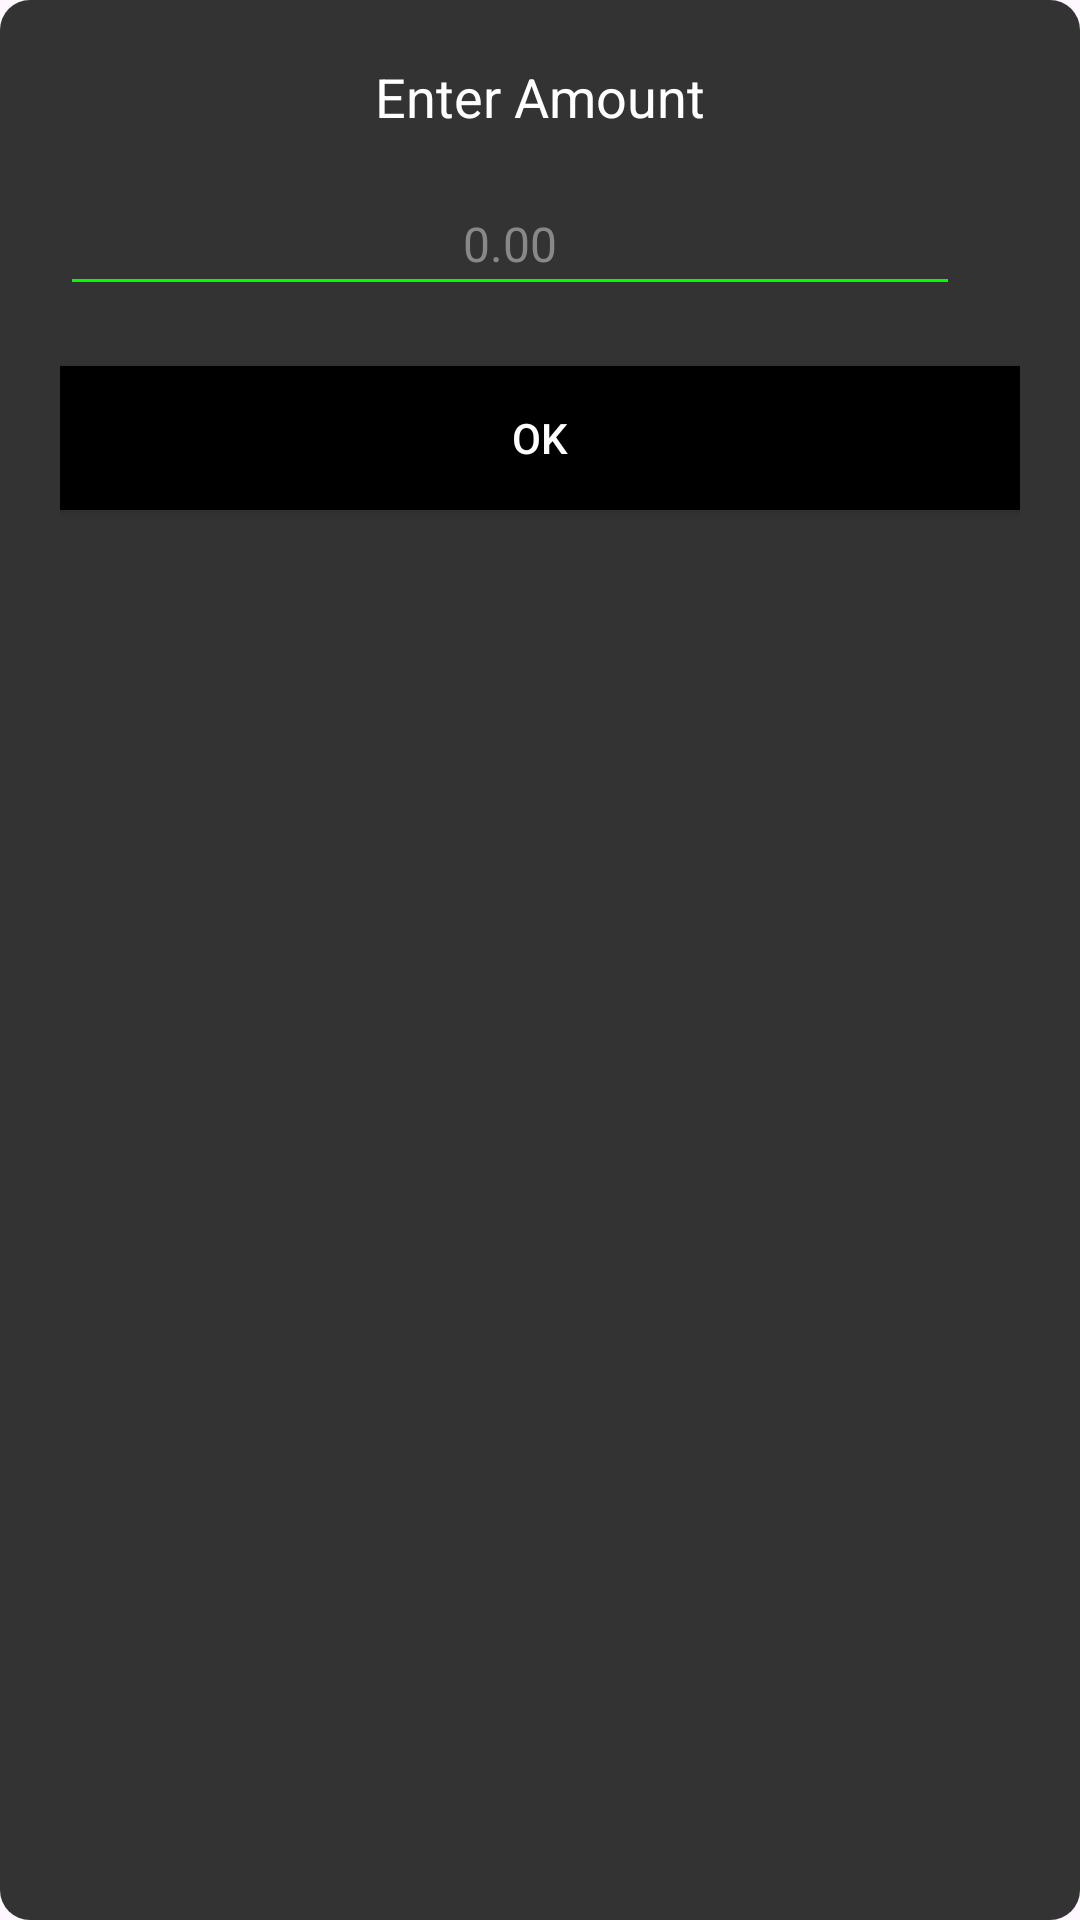

Layout XML and referenced resources for this Android screen:
<!-- AndroidManifest.xml: application theme Theme.ExpenseTrackerWithRoomDB -->
<!-- res/layout/dialog_enter_amount.xml -->
<?xml version="1.0" encoding="utf-8"?>
<LinearLayout xmlns:android="http://schemas.android.com/apk/res/android"
    android:layout_width="wrap_content"
    android:layout_height="wrap_content"
    android:orientation="vertical"
    android:padding="20dp"
    android:background="@drawable/dialog_background"
    android:layout_gravity="center">
    <TextView
        android:id="@+id/titleTextView"
        android:layout_width="wrap_content"
        android:layout_height="wrap_content"
        android:text="Enter Amount"
        android:textSize="18sp"
        android:textColor="#FFFFFF"
        android:layout_gravity="center_horizontal"/>

   <EditText
        android:id="@+id/amountEditText"
        android:layout_width="300dp"
        android:layout_height="wrap_content"
        android:inputType="numberDecimal"
        android:hint="0.00"
        android:textColor="#FFFFFF"
        android:textColorHint="#888888"
        android:textSize="16sp"
        android:layout_marginTop="16dp"
        android:gravity="center"
        android:backgroundTint="#00FF00"
        android:padding="10dp"/>

    <Button
        android:id="@+id/btnOk"
        android:layout_width="match_parent"
        android:layout_height="wrap_content"
        android:text="OK"
        android:textColor="#FFFFFF"
        android:background="#000000"
        android:layout_marginTop="20dp"/>

</LinearLayout>
<!-- resources referenced by this layout -->
<resources>
  <!-- drawable dialog_background (drawable) -->
  <?xml version="1.0" encoding="utf-8"?>
  <shape xmlns:android="http://schemas.android.com/apk/res/android">
      <solid android:color="#333333"/>
      <corners android:radius="10dp"/>
  </shape>
  <style name="Theme.ExpenseTrackerWithRoomDB" parent="Base.Theme.ExpenseTrackerWithRoomDB" />
  <style name="Base.Theme.ExpenseTrackerWithRoomDB" parent="Theme.Material3.DayNight.NoActionBar">
          
          
      </style>
</resources>
